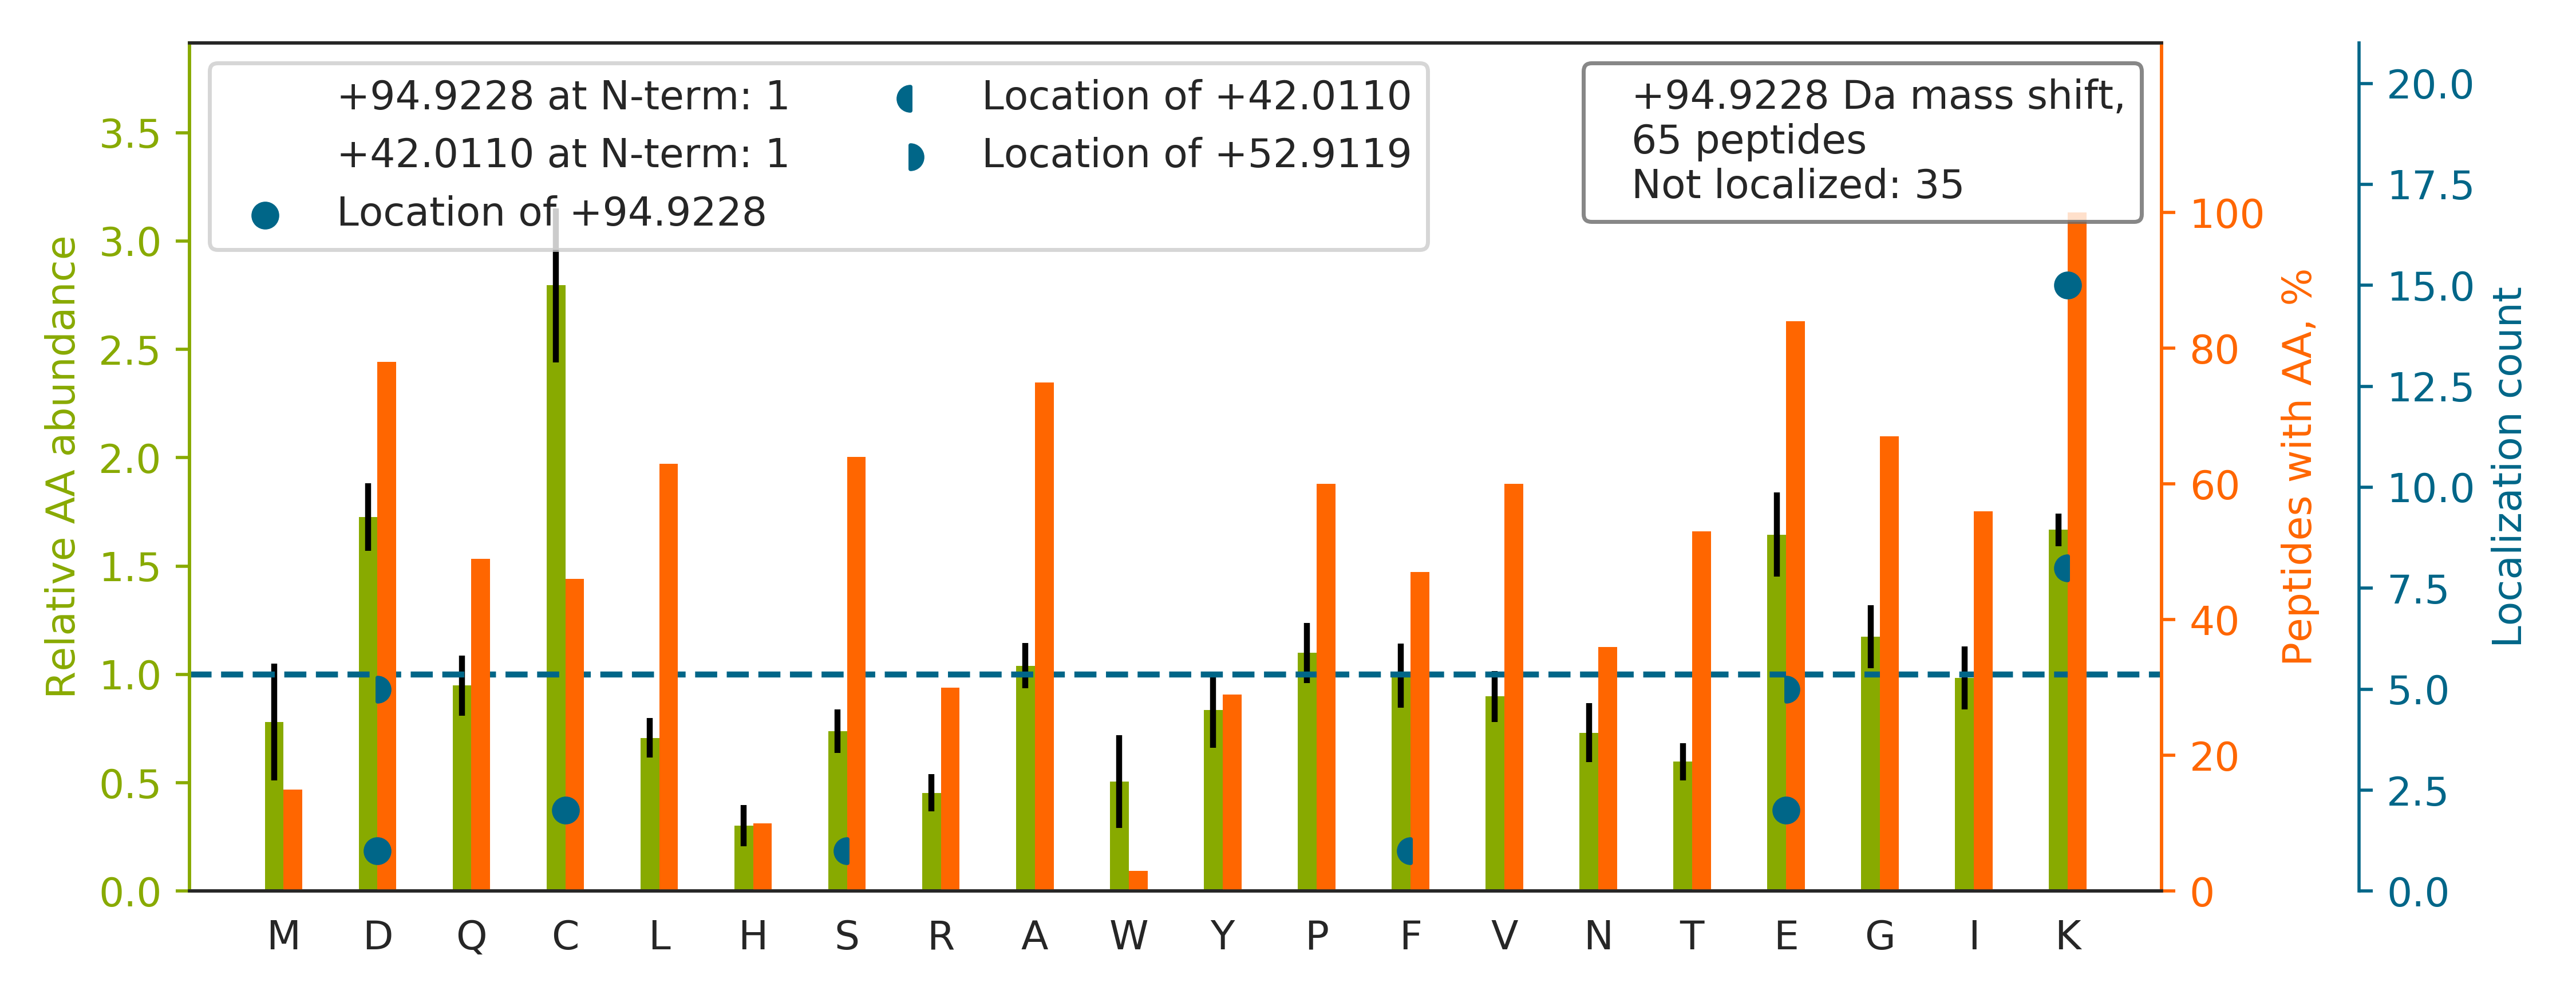

Source data for this figure (header and first rows):
top isoform	localization score	spectrum
YDNSLK[+95]IISNASCTTNCLAPLAK	0.9811	20160929_QE1_nlc1_BTW_SA_hs_HELA_S_Exp3_…
MEEFKDQLPADECNK		20160929_QE1_nlc1_BTW_SA_hs_HELA_S_Exp3_…
VTDDLVC[+95]LVYKTDQAQDVK	0.3318	20160929_QE1_nlc1_BTW_SA_hs_HELA_S_Exp3_…
VLDSGAPIK[+95]IPVGPETLGR	0.9935	20160929_QE1_nlc1_BTW_SA_hs_HELA_S_Exp3_…
DCVGPEVEKACANPAAGSVILLENLR		20160929_QE1_nlc1_BTW_SA_hs_HELA_S_Exp3_…
FTPVASK[+95]FSPGAPGGSGSQPNQK	1.0	20160929_QE1_nlc1_BTW_SA_hs_HELA_S_Exp3_…
INEK[+95]PQVIADYESGR	0.6706	20160929_QE1_nlc1_BTW_SA_hs_HELA_S_Exp3_…
NKFQPPQVPDQAPAEAPTEK		20160929_QE1_nlc1_BTW_SA_hs_HELA_S_Exp3_…
ATAVMPD[+53]GQFK[+42]DISLSDYK	0.7532	20160929_QE1_nlc1_BTW_SA_hs_HELA_S_Exp3_…
APQCLGK[+95]FIEIAAR	0.5104	20160929_QE1_nlc1_BTW_SA_hs_HELA_S_Exp3_…
GCITIIGGGDTATCCAKWNTEDK		20160929_QE1_nlc1_BTW_SA_hs_HELA_S_Exp3_…
EKPSYDTETDPSEGLMNVLK		20160929_QE1_nlc1_BTW_SA_hs_HELA_S_Exp3_…
TGIEQGSDAGYLCESQKFGELVMTK		20160929_QE1_nlc1_BTW_SA_hs_HELA_S_Exp3_…
DGLQNEKNIVSTPVK		20160929_QE1_nlc1_BTW_SA_hs_HELA_S_Exp3_…
APVQPQQS[+42]PAAAPGGTD[+53]EKPSGK	0.7885	20160929_QE1_nlc1_BTW_SA_hs_HELA_S_Exp3_…
F[+42]GEVVD[+53]CTLKLDPITGR	0.8146	20160929_QE1_nlc1_BTW_SA_hs_HELA_S_Exp3_…
FGEVVD[+53]CTIK[+42]TDPVTGR	0.9014	20160929_QE1_nlc1_BTW_SA_hs_HELA_S_Exp3_…
GIYAYGFEKPSAIQQR		20160929_QE1_nlc1_BTW_SA_hs_HELA_S_Exp3_…
AVNEK[+95]SCNCLLLK	0.6723	20160929_QE1_nlc1_BTW_SA_hs_HELA_S_Exp3_…
SEALGVGDVKLPCEMDAQGPK		20160929_QE1_nlc1_BTW_SA_hs_HELA_S_Exp3_…
GCGVVKFESPEVAER		20160929_QE1_nlc1_BTW_SA_hs_HELA_S_Exp3_…
TESTLK[+95]TTQFSCTLGEK	0.5672	20160929_QE1_nlc1_BTW_SA_hs_HELA_S_Exp3_…
ITLPVDFVTADKFDENAK		20160929_QE1_nlc1_BTW_SA_hs_HELA_S_Exp3_…
CNLLAEKQYGFCK		20160929_QE1_nlc1_BTW_SA_hs_HELA_S_Exp3_…
LDHK[+95]FDLMYAK	0.8038	20160929_QE1_nlc1_BTW_SA_hs_HELA_S_Exp3_…
DVLFLKDCVGPEVEK		20160929_QE1_nlc1_BTW_SA_hs_HELA_S_Exp3_…
VNQK[+42]IGSCTQQD[+53]VELHVQK	0.705	20160929_QE1_nlc1_BTW_SA_hs_HELA_S_Exp3_…
VDCTANTNTCNKYGVSGYPTLK		20160929_QE1_nlc1_BTW_SA_hs_HELA_S_Exp3_…
IEDVPAPSTSADKVESLDVDSEAK		20160929_QE1_nlc1_BTW_SA_hs_HELA_S_Exp3_…
TFEEKQGTEIDGR		20160929_QE1_nlc1_BTW_SA_hs_HELA_S_Exp3_…
LSEKLDSTDFTGTIK		20160929_QE1_nlc1_BTW_SA_hs_HELA_S_Exp3_…
LCEK[+95]MAQFDAK	0.6725	20160929_QE1_nlc1_BTW_SA_hs_HELA_S_Exp3_…
DHGGALGPEEFK		20160929_QE1_nlc1_BTW_SA_hs_HELA_S_Exp3_…
YADLTEDQLPSCESLKDTIAR		20160929_QE1_nlc1_BTW_SA_hs_HELA_S_Exp3_…
VGVGTCGIADKPMTQYQDTSK		20160929_QE1_nlc1_BTW_SA_hs_HELA_S_Exp3_…
AAVPSIKFCLDNGAK		20160929_QE1_nlc1_BTW_SA_hs_HELA_S_Exp3_…
GITEECLKQPSLEQK		20160929_QE1_nlc1_BTW_SA_hs_HELA_S_Exp3_…
MGGEEKPIGAGEEK		20160929_QE1_nlc1_BTW_SA_hs_HELA_S_Exp3_…
FEDPKFEVIE[+95]KPQA	0.8603	20160929_QE1_nlc1_BTW_SA_hs_HELA_S_Exp3_…
GLESTTLADKDGEIYCK		20160929_QE1_nlc1_BTW_SA_hs_HELA_S_Exp3_…
SGK[+95]FTQQDIDEAK	0.9728	20160929_QE1_nlc1_BTW_SA_hs_HELA_S_Exp3_…
NKFDVDAADEK		20160929_QE1_nlc1_BTW_SA_hs_HELA_S_Exp3_…
EAEEGCPEKESEEGCPK		20160929_QE1_nlc1_BTW_SA_hs_HELA_S_Exp3_…
TVDPE[+95]QARGVLK	0.2938	20160929_QE1_nlc1_BTW_SA_hs_HELA_S_Exp3_…
ADK[+95]LAEEHSS	0.8237	20160929_QE1_nlc1_BTW_SA_hs_HELA_S_Exp3_…
LEEAEKAADESER		20160929_QE1_nlc1_BTW_SA_hs_HELA_S_Exp3_…
RSIQFVDWC[+95]PTGFK	0.1059	20160929_QE1_nlc1_BTW_SA_hs_HELA_S_Exp3_…
ADLAK[+95]YICENQDSISSK	0.8047	20160929_QE1_nlc1_BTW_SA_hs_HELA_S_Exp3_…
EDK[+42]LE[+53]CSEELGDLVK	0.04215	20160929_QE1_nlc1_BTW_SA_hs_HELA_S_Exp3_…
TPSSPPSLASEPSGTSSQHLVPSPPK		20160929_QE1_nlc1_BTW_SA_hs_HELA_S_Exp3_…
SIYGEKFEDENFILK		20160929_QE1_nlc1_BTW_SA_hs_HELA_S_Exp3_…
DGVK[+95]FSASGELGNGNIK	0.5476	20160929_QE1_nlc1_BTW_SA_hs_HELA_S_Exp3_…
IEVE[+53]K[+42]PFAIAK	0.6745	20160929_QE1_nlc1_BTW_SA_hs_HELA_S_Exp3_…
IVADKDYSVTANSK		20160929_QE1_nlc1_BTW_SA_hs_HELA_S_Exp3_…
RPAEDMEEEQAFK		20160929_QE1_nlc1_BTW_SA_hs_HELA_S_Exp3_…
EVPNYK[+95]LITPAVVSER	0.5452	20160929_QE1_nlc1_BTW_SA_hs_HELA_S_Exp3_…
LESTVGSPEKPLSDLGK		20160929_QE1_nlc1_BTW_SA_hs_HELA_S_Exp3_…
DFCNDKSYISEETR		20160929_QE1_nlc1_BTW_SA_hs_HELA_S_Exp3_…
VISSIEQKTSADGNEK		20160929_QE1_nlc1_BTW_SA_hs_HELA_S_Exp3_…
AAK[+42]LSE[+53]GSQPAEEEEDQETPSR	0.7534	20160929_QE1_nlc1_BTW_SA_hs_HELA_S_Exp3_…
... 5 more rows
